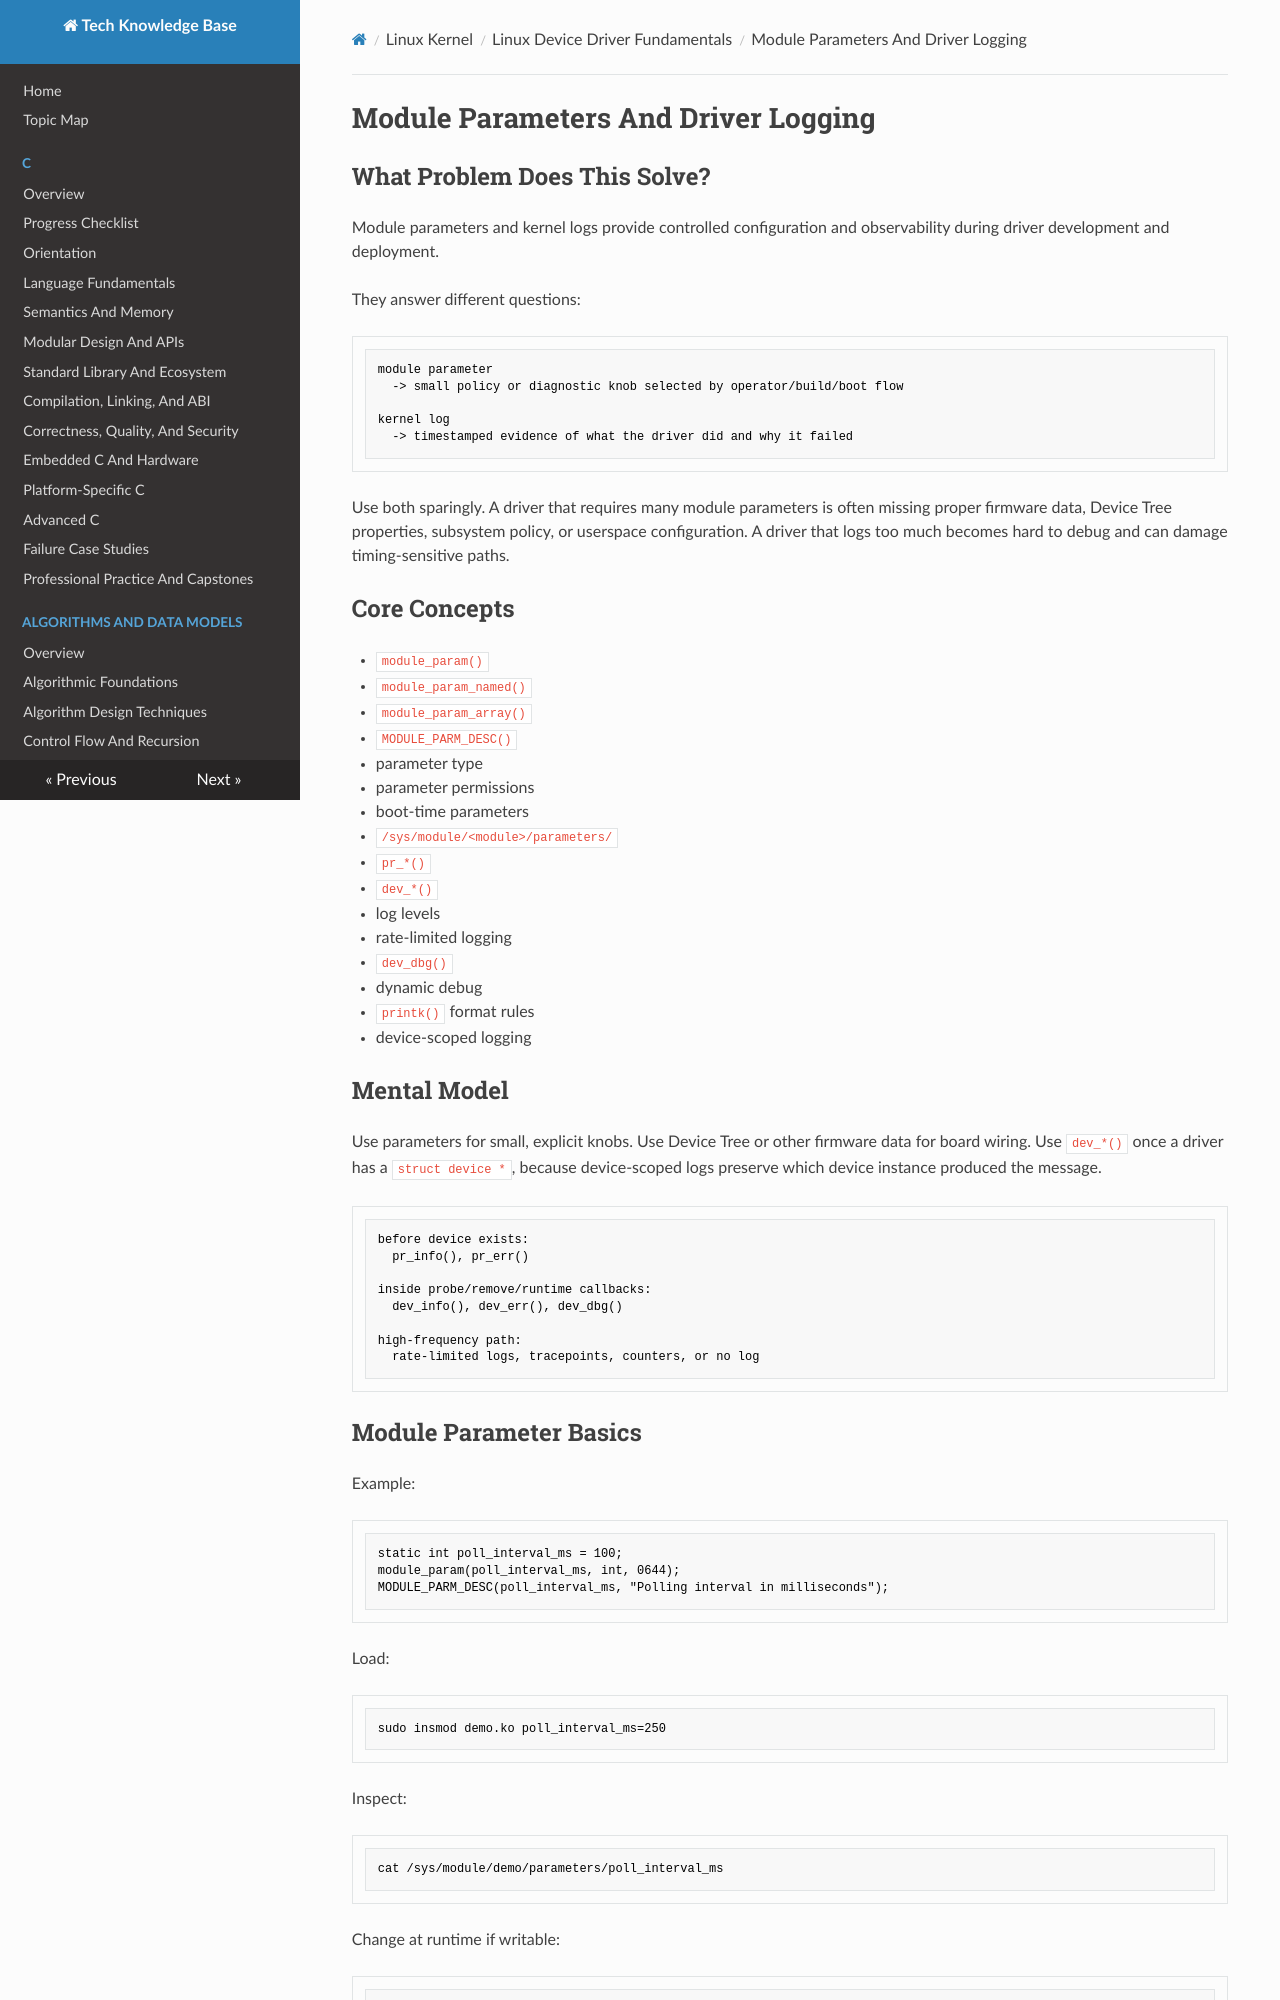

repository: fgabor98/AI-knowledge-base · page: linux-kernel/fundamentals/module-parameters-and-logging/index.html · generator: mkdocs

---
status: draft
reviewed: false
domain: linux-kernel
difficulty: intermediate
last_reviewed: null
---

# Module Parameters And Driver Logging

## What Problem Does This Solve?

Module parameters and kernel logs provide controlled configuration and observability during driver development and deployment.

They answer different questions:

```text
module parameter
  -> small policy or diagnostic knob selected by operator/build/boot flow

kernel log
  -> timestamped evidence of what the driver did and why it failed
```

Use both sparingly. A driver that requires many module parameters is often missing proper firmware data, Device Tree properties, subsystem policy, or userspace configuration. A driver that logs too much becomes hard to debug and can damage timing-sensitive paths.

## Core Concepts

- `module_param()`
- `module_param_named()`
- `module_param_array()`
- `MODULE_PARM_DESC()`
- parameter type
- parameter permissions
- boot-time parameters
- `/sys/module/<module>/parameters/`
- `pr_*()`
- `dev_*()`
- log levels
- rate-limited logging
- `dev_dbg()`
- dynamic debug
- `printk()` format rules
- device-scoped logging

## Mental Model

Use parameters for small, explicit knobs. Use Device Tree or other firmware data for board wiring. Use `dev_*()` once a driver has a `struct device *`, because device-scoped logs preserve which device instance produced the message.

```text
before device exists:
  pr_info(), pr_err()

inside probe/remove/runtime callbacks:
  dev_info(), dev_err(), dev_dbg()

high-frequency path:
  rate-limited logs, tracepoints, counters, or no log
```
